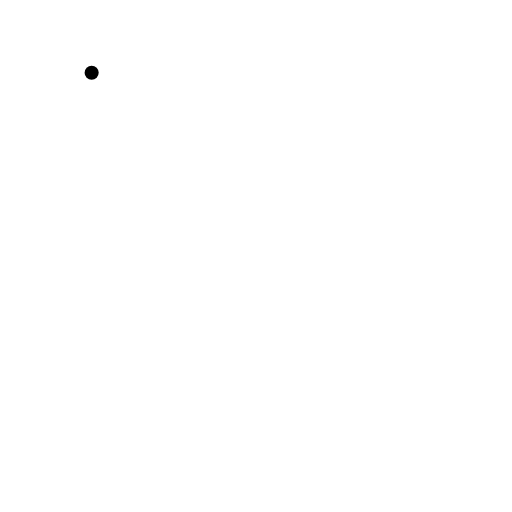
t = 0.00 s
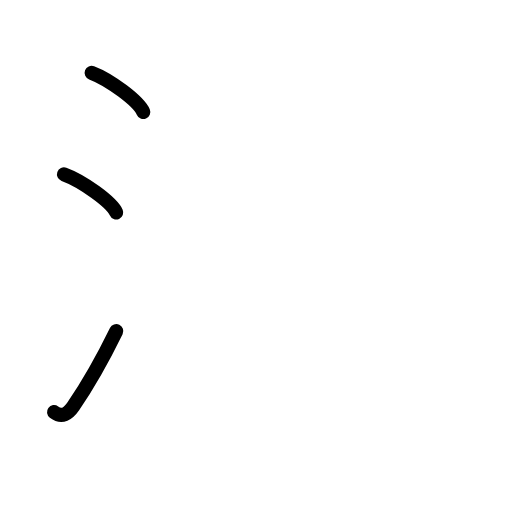
t = 2.63 s
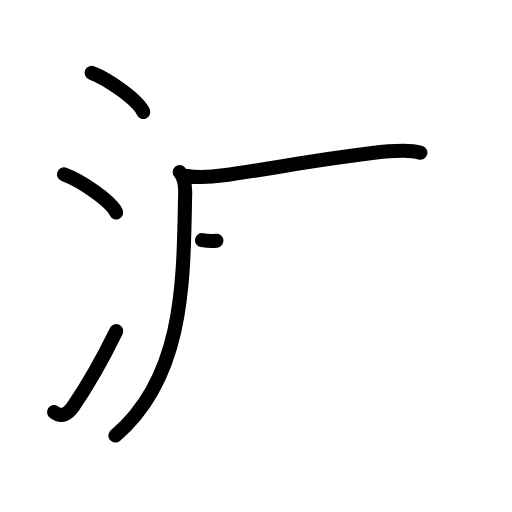
t = 5.17 s
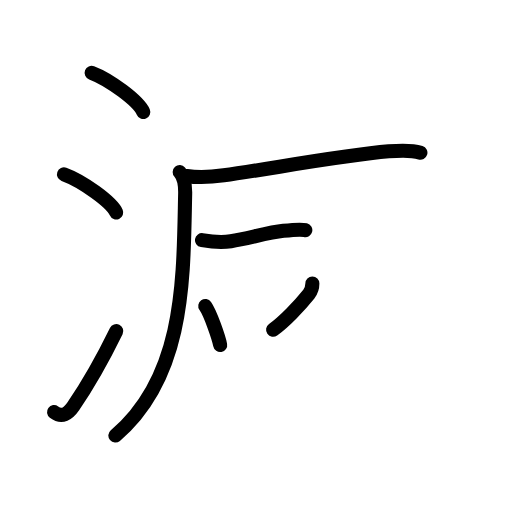
t = 7.75 s
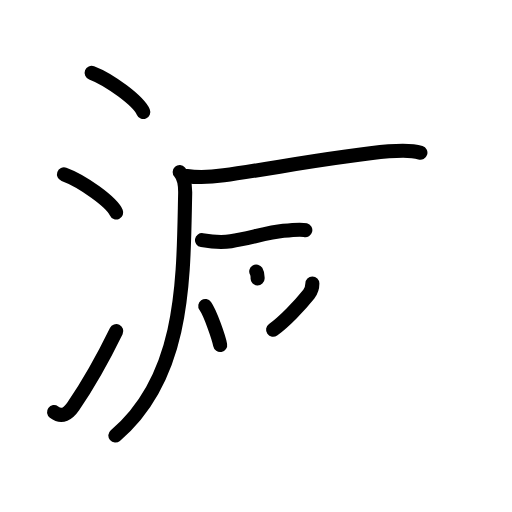
t = 8.25 s
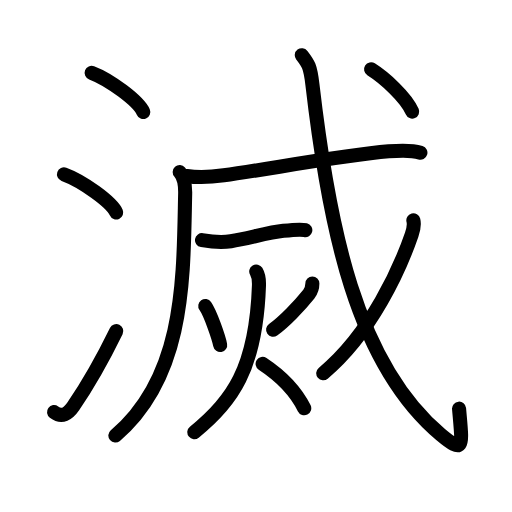
t = 13.00 s

The animated SVG that drew these frames (rendered in a browser with its animation timeline set to each time). Animation: 36 SMIL elements (animate=36); one cycle of 13.00 s.

<?xml version="1.0" encoding="UTF-8"?>
<!--
AniKanjiVG is licensed by CC-BY-SA Paul C. Sommerhoff (https://bitbucket.org/sommerhoff/anikanjivg).
AniKanjiVG uses KanjiVG which is licensed by CC-BY-SA Ulrich Apel (http://kanjivg.tagaini.net).
See also http://creativecommons.org/licenses/by-sa/3.0/
-->
<svg xmlns:kvg='http://kanjivg.tagaini.net' xmlns='http://www.w3.org/2000/svg' width='109' height='109' viewBox='0 0 109 109' style='fill:none;stroke:#000000;stroke-width:3;stroke-linecap:round;stroke-linejoin:round;' id="kvg:kanji_06ec5"><g id="kvg:06ec5" kvg:element="滅"><g id="kvg:06ec5-g1" kvg:element="氵" kvg:variant="true" kvg:original="水" kvg:position="left" kvg:radical="general"><path id="kvg:06ec5-s1" kvg:type="㇔" d="M19.51,15.5c3.88,1.47,10.02,6.05,10.99,8.34"><animate attributeName="d" begin="0.0s" dur="1.0s" from="M19.51,15.5C19.51,15.5,19.51,15.5,19.51,15.5" to="M19.51,15.5c3.88,1.47,10.02,6.05,10.99,8.34" />
</path>
<path id="kvg:06ec5-s2" kvg:type="㇔" d="M13.62,37.12c3.93,1.43,10.14,5.9,11.12,8.12"><animate attributeName="d" begin="1.0s" dur="1.0s" from="M13.62,37.12C13.62,37.12,13.62,37.12,13.62,37.12" to="M13.62,37.12c3.93,1.43,10.14,5.9,11.12,8.12" />
<animate attributeName="d" begin="0s" dur="1.0s" from="M-100,-100" to="M-100,-100" />
</path>
<path id="kvg:06ec5-s3" kvg:type="㇀" d="M11.5,87.73c1.71,1.27,3.03,0.32,4.11-1.25c3.14-4.57,6.29-10.16,9.14-15.99"><animate attributeName="d" begin="2.0s" dur="0.5s" from="M11.5,87.73C11.5,87.73,11.5,87.73,11.5,87.73" to="M11.5,87.73c1.71,1.27,3.03,0.32,4.11-1.25" />
<animate attributeName="d" begin="2.5s" dur="0.5s" from="M11.5,87.73c1.71,1.27,3.03,0.32,4.11-1.25c0,0,0,0,0,0,0" to="M11.5,87.73c1.71,1.27,3.03,0.32,4.11-1.25c3.14-4.57,6.29-10.16,9.14-15.99" />
<animate attributeName="d" begin="0s" dur="2.0s" from="M-100,-100" to="M-100,-100" />
</path>
</g>
<g id="kvg:06ec5-g2" kvg:position="right" kvg:phon="戌+火"><g id="kvg:06ec5-g3" kvg:element="戌" kvg:part="1" kvg:original="戍"><g id="kvg:06ec5-g4" kvg:element="厂" kvg:part="1"><path id="kvg:06ec5-s4" kvg:type="㇒" d="M38.26,36.64c0.99,1.11,1.2,2.68,1.16,4.6C39.02,59.13,39.5,80,24.56,92.72"><animate attributeName="d" begin="3.0s" dur="0.5s" from="M38.26,36.64C38.26,36.64,38.26,36.64,38.26,36.64" to="M38.26,36.64c0.99,1.11,1.2,2.68,1.16,4.6" />
<animate attributeName="d" begin="3.5s" dur="0.5s" from="M38.26,36.64c0.99,1.11,1.2,2.68,1.16,4.6c0,0,0,0,0,0,0" to="M38.26,36.64c0.99,1.11,1.2,2.68,1.16,4.6C39.02,59.13,39.5,80,24.56,92.72" />
<animate attributeName="d" begin="0s" dur="3.0s" from="M-100,-100" to="M-100,-100" />
</path>
</g>
<g id="kvg:06ec5-g5" kvg:element="戈" kvg:part="1"><g id="kvg:06ec5-g6" kvg:element="弋" kvg:part="1"><g id="kvg:06ec5-g7" kvg:element="厂" kvg:part="2"><path id="kvg:06ec5-s5" kvg:type="㇐" d="M39.75,37.46c2.62,0.43,5.29,0.23,7.89-0.13c9.68-1.34,24.96-4.23,35.11-5.11c2.07-0.18,4.75-0.34,6.75,0.29"><animate attributeName="d" begin="4.0s" dur="0.3333333333333333s" from="M39.75,37.46C39.75,37.46,39.75,37.46,39.75,37.46" to="M39.75,37.46c2.62,0.43,5.29,0.23,7.89-0.13" />
<animate attributeName="d" begin="4.333333333333333s" dur="0.3333333333333333s" from="M39.75,37.46c2.62,0.43,5.29,0.23,7.89-0.13c0,0,0,0,0,0,0" to="M39.75,37.46c2.62,0.43,5.29,0.23,7.89-0.13c9.68-1.34,24.96-4.23,35.11-5.11" />
<animate attributeName="d" begin="4.666666666666667s" dur="0.3333333333333333s" from="M39.75,37.46c2.62,0.43,5.29,0.23,7.89-0.13c9.68-1.34,24.96-4.23,35.11-5.11c0,0,0,0,0,0,0" to="M39.75,37.46c2.62,0.43,5.29,0.23,7.89-0.13c9.68-1.34,24.96-4.23,35.11-5.11c2.07-0.18,4.75-0.34,6.75,0.29" />
<animate attributeName="d" begin="0s" dur="4.0s" from="M-100,-100" to="M-100,-100" />
</path>
</g>
</g>
</g>
<g id="kvg:06ec5-g8" kvg:element="一"><path id="kvg:06ec5-s6" kvg:type="㇐" d="M43,51.13c2.25,0.37,3.94,0.58,6.15,0.22c3.77-0.61,7.83-1.82,11.19-2.2c1.96-0.22,3.67-0.39,4.66-0.15"><animate attributeName="d" begin="5.0s" dur="0.3333333333333333s" from="M43,51.13C43,51.13,43,51.13,43,51.13" to="M43,51.13c2.25,0.37,3.94,0.58,6.15,0.22" />
<animate attributeName="d" begin="5.333333333333333s" dur="0.3333333333333333s" from="M43,51.13c2.25,0.37,3.94,0.58,6.15,0.22c0,0,0,0,0,0,0" to="M43,51.13c2.25,0.37,3.94,0.58,6.15,0.22c3.77-0.61,7.83-1.82,11.19-2.2" />
<animate attributeName="d" begin="5.666666666666667s" dur="0.3333333333333333s" from="M43,51.13c2.25,0.37,3.94,0.58,6.15,0.22c3.77-0.61,7.83-1.82,11.19-2.2c0,0,0,0,0,0,0" to="M43,51.13c2.25,0.37,3.94,0.58,6.15,0.22c3.77-0.61,7.83-1.82,11.19-2.2c1.96-0.22,3.67-0.39,4.66-0.15" />
<animate attributeName="d" begin="0s" dur="5.0s" from="M-100,-100" to="M-100,-100" />
</path>
</g>
</g>
<g id="kvg:06ec5-g9" kvg:element="火" kvg:variant="true"><path id="kvg:06ec5-s7" kvg:type="㇔" d="M43.7,65.15c1.09,1.55,2.87,6.73,3.17,8.29"><animate attributeName="d" begin="6.0s" dur="1.0s" from="M43.7,65.15C43.7,65.15,43.7,65.15,43.7,65.15" to="M43.7,65.15c1.09,1.55,2.87,6.73,3.17,8.29" />
<animate attributeName="d" begin="0s" dur="6.0s" from="M-100,-100" to="M-100,-100" />
</path>
<path id="kvg:06ec5-s8" kvg:type="㇒" d="M66.5,60.37c0,0.88-0.23,1.58-0.75,2.24c-2,2.51-5.3,5.94-7.61,7.58"><animate attributeName="d" begin="7.0s" dur="0.5s" from="M66.5,60.37C66.5,60.37,66.5,60.37,66.5,60.37" to="M66.5,60.37c0,0.88-0.23,1.58-0.75,2.24" />
<animate attributeName="d" begin="7.5s" dur="0.5s" from="M66.5,60.37c0,0.88-0.23,1.58-0.75,2.24c0,0,0,0,0,0,0" to="M66.5,60.37c0,0.88-0.23,1.58-0.75,2.24c-2,2.51-5.3,5.94-7.61,7.58" />
<animate attributeName="d" begin="0s" dur="7.0s" from="M-100,-100" to="M-100,-100" />
</path>
<path id="kvg:06ec5-s9" kvg:type="㇒" d="M54.55,57.79c0.57,0.96,0.61,2.18,0.58,2.97C54.52,78.56,49.32,85.64,41.37,92"><animate attributeName="d" begin="8.0s" dur="0.5s" from="M54.55,57.79C54.55,57.79,54.55,57.79,54.55,57.79" to="M54.55,57.79c0.57,0.96,0.61,2.18,0.58,2.97" />
<animate attributeName="d" begin="8.5s" dur="0.5s" from="M54.55,57.79c0.57,0.96,0.61,2.18,0.58,2.97c0,0,0,0,0,0,0" to="M54.55,57.79c0.57,0.96,0.61,2.18,0.58,2.97C54.52,78.56,49.32,85.64,41.37,92" />
<animate attributeName="d" begin="0s" dur="8.0s" from="M-100,-100" to="M-100,-100" />
</path>
<path id="kvg:06ec5-s10" kvg:type="㇔/㇏" d="M55.91,77.46c3.84,2.54,6.84,5.41,8.86,9.45"><animate attributeName="d" begin="9.0s" dur="1.0s" from="M55.91,77.46C55.91,77.46,55.91,77.46,55.91,77.46" to="M55.91,77.46c3.84,2.54,6.84,5.41,8.86,9.45" />
<animate attributeName="d" begin="0s" dur="9.0s" from="M-100,-100" to="M-100,-100" />
</path>
</g>
<g id="kvg:06ec5-g10" kvg:element="戌" kvg:part="2" kvg:original="戍"><g id="kvg:06ec5-g11" kvg:element="戈" kvg:part="2"><g id="kvg:06ec5-g12" kvg:element="弋" kvg:part="2"><path id="kvg:06ec5-s11" kvg:type="㇂" d="M64.25,11.75c1.38,1.8,1.8,2.31,2.25,6.16c3.5,30.21,9.25,59.46,27.33,74.62c5.11,4.29,4.59,2.43,3.9-5.53"><animate attributeName="d" begin="10.0s" dur="0.3333333333333333s" from="M64.25,11.75C64.25,11.75,64.25,11.75,64.25,11.75" to="M64.25,11.75c1.38,1.8,1.8,2.31,2.25,6.16" />
<animate attributeName="d" begin="10.333333333333334s" dur="0.3333333333333333s" from="M64.25,11.75c1.38,1.8,1.8,2.31,2.25,6.16c0,0,0,0,0,0,0" to="M64.25,11.75c1.38,1.8,1.8,2.31,2.25,6.16c3.5,30.21,9.25,59.46,27.33,74.62" />
<animate attributeName="d" begin="10.666666666666666s" dur="0.3333333333333333s" from="M64.25,11.75c1.38,1.8,1.8,2.31,2.25,6.16c3.5,30.21,9.25,59.46,27.33,74.62c0,0,0,0,0,0,0" to="M64.25,11.75c1.38,1.8,1.8,2.31,2.25,6.16c3.5,30.21,9.25,59.46,27.33,74.62c5.11,4.29,4.59,2.43,3.9-5.53" />
<animate attributeName="d" begin="0s" dur="10.0s" from="M-100,-100" to="M-100,-100" />
</path>
</g>
<g id="kvg:06ec5-g13" kvg:element="丿"><path id="kvg:06ec5-s12" kvg:type="㇒" d="M88,46.89c0.25,0.98,0.01,2.02-0.36,3.08c-2.39,6.9-8.42,20.78-18.83,29.5"><animate attributeName="d" begin="11.0s" dur="0.5s" from="M88,46.89C88,46.89,88,46.89,88,46.89" to="M88,46.89c0.25,0.98,0.01,2.02-0.36,3.08" />
<animate attributeName="d" begin="11.5s" dur="0.5s" from="M88,46.89c0.25,0.98,0.01,2.02-0.36,3.08c0,0,0,0,0,0,0" to="M88,46.89c0.25,0.98,0.01,2.02-0.36,3.08c-2.39,6.9-8.42,20.78-18.83,29.5" />
<animate attributeName="d" begin="0s" dur="11.0s" from="M-100,-100" to="M-100,-100" />
</path>
</g>
<g id="kvg:06ec5-g14" kvg:element="弋" kvg:part="3"><g id="kvg:06ec5-g15" kvg:element="丶"><path id="kvg:06ec5-s13" kvg:type="㇔" d="M79,14.75c2.85,1.8,7.42,5.92,8.75,9"><animate attributeName="d" begin="12.0s" dur="1.0s" from="M79,14.75C79,14.75,79,14.75,79,14.75" to="M79,14.75c2.85,1.8,7.42,5.92,8.75,9" />
<animate attributeName="d" begin="0s" dur="12.0s" from="M-100,-100" to="M-100,-100" />
</path>
</g>
</g>
</g>
</g>
</g>
</g>
</svg>
